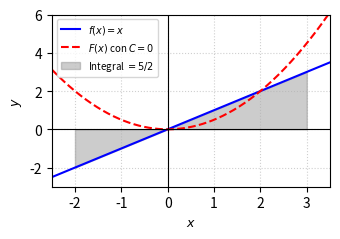

Recreate this plot in Python. (Note: this script raises an exception after producing the figure.)
import matplotlib
matplotlib.use('Agg')
import matplotlib.pyplot as plt
import numpy as np

# Configuración de estilo para IEEE (ancho de columna en pulgadas ~3.5)
fig, ax = plt.subplots(figsize=(3.5, 2.5))

# Definir función y antiderivada con C=0
def f(x):
    return x

def F(x):
    return 0.5 * x**2  # F(x) con C = 0

# Generar puntos para las gráficas
x_vals = np.linspace(-2.5, 3.5, 400)
x_fill = np.linspace(-2, 3, 200)

# Graficar la función f(x) y la antiderivada F(x)
ax.plot(x_vals, f(x_vals), label=r'$f(x) = x$', color='blue')
ax.plot(x_vals, F(x_vals), label=r'$F(x)$ con $C=0$', color='red', linestyle='--')

# Sombrear el área de la integral definida desde x = -2 hasta x = 3
ax.fill_between(x_fill, 0, f(x_fill), color='gray', alpha=0.4, label=r'Integral $= 5/2$')

# Configuración de ejes y etiquetas
ax.axhline(0, color='black', linewidth=0.8)
ax.axvline(0, color='black', linewidth=0.8)
ax.set_xlim([-2.5, 3.5])
ax.set_ylim([-3, 6])
ax.set_xlabel(r'$x$', fontsize=9)
ax.set_ylabel(r'$y$', fontsize=9)
ax.legend(fontsize=7, loc='upper left')
ax.grid(True, linestyle=':', alpha=0.6)

plt.tight_layout()

# Guardar en la carpeta de la Semana 06
plt.savefig(r'semana_06/graficas/SEM06_P04_grafica.png', dpi=300, bbox_inches='tight')
plt.close()
